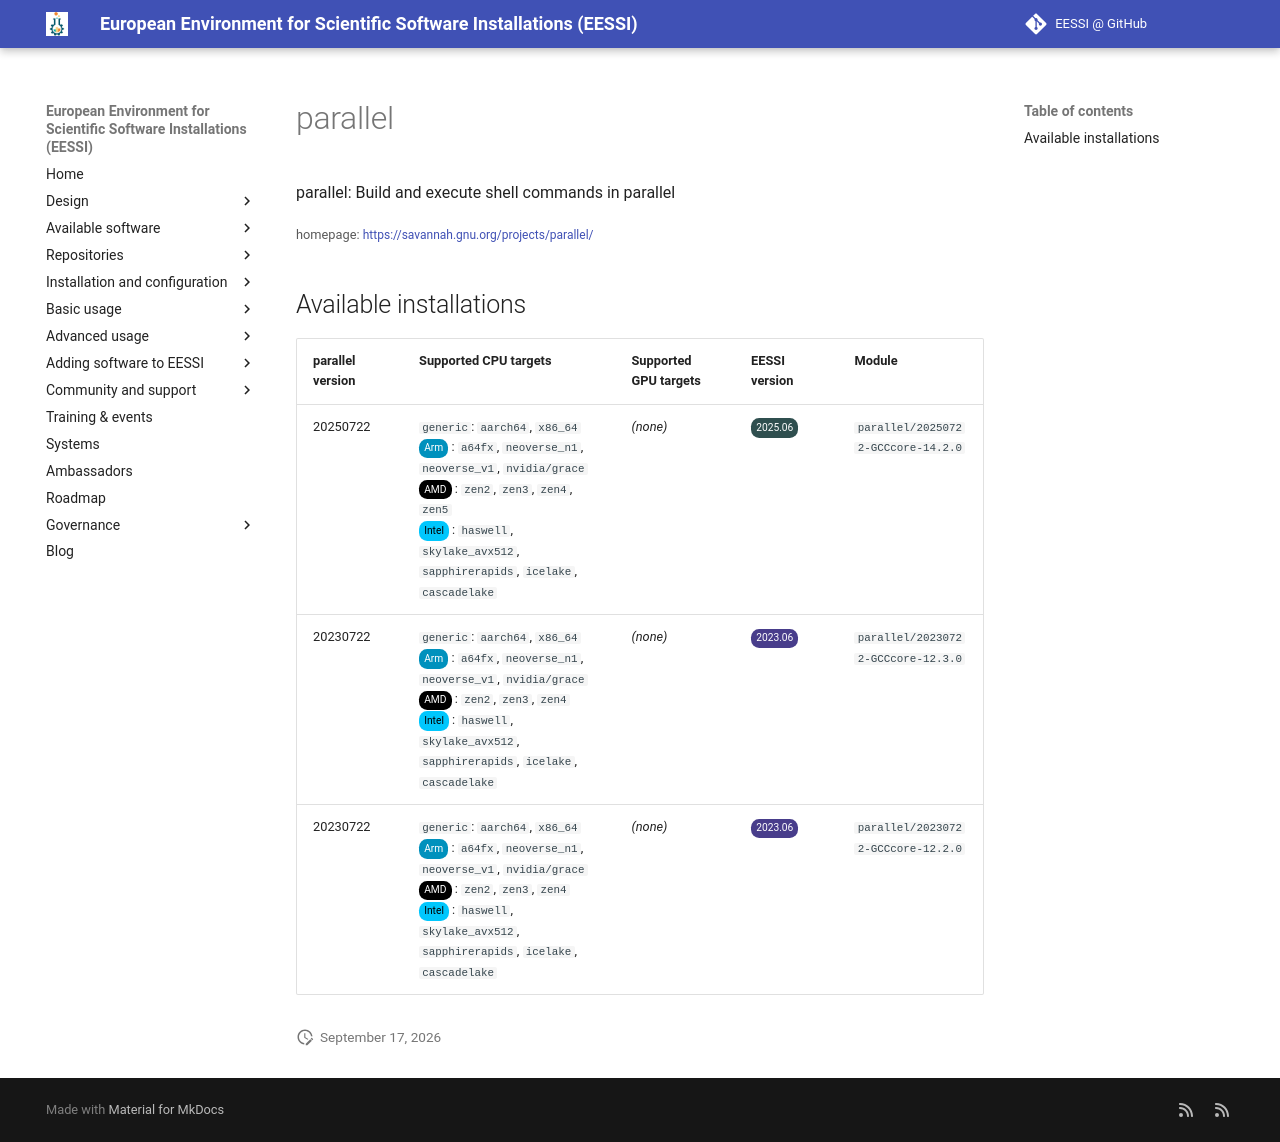

repository: EESSI/docs · page: available_software/detail/parallel/index.html · generator: mkdocs

---
json_ld:
  '@context': https://schema.org
  '@type': SoftwareApplication
  applicationCategory: DeveloperApplication
  description: 'parallel: Build and execute shell commands in parallel'
  license: Not confirmed
  name: parallel
  offers:
    '@type': Offer
    price: 0
  operatingSystem: LINUX
  review:
    '@type': Review
    author:
      '@type': Organization
      name: EESSI
    reviewBody: Application has been successfully made available on all architectures
      supported by EESSI
    reviewRating:
      '@type': Rating
      ratingValue: 5
  softwareRequirements: See https://www.eessi.io/docs/ for how to make EESSI available
    on your system
  softwareVersion: '[''20250722'', ''20230722'']'
  url: https://savannah.gnu.org/projects/parallel/
---
# parallel


parallel: Build and execute shell commands in parallel

<small>homepage: </small><span class="software-link">[https://savannah.gnu.org/projects/parallel/](https://savannah.gnu.org/projects/parallel/)</span>

## Available installations


|parallel version|Supported CPU targets|Supported GPU targets|EESSI version|Module|
| --- | --- | --- | --- | --- |
|20250722|`generic`: `aarch64`, `x86_64`<br/><span class="software-cpu-arm">Arm</span>: `a64fx`, `neoverse_n1`, `neoverse_v1`, `nvidia/grace`<br/><span class="software-cpu-amd">AMD</span>: `zen2`, `zen3`, `zen4`, `zen5`<br/><span class="software-cpu-intel">Intel</span>: `haswell`, `skylake_avx512`, `sapphirerapids`, `icelake`, `cascadelake`<br/>|*(none)*|<span class="software-eessi-version-202506">2025.06</span>|`parallel/20250722-GCCcore-14.2.0`|
|20230722|`generic`: `aarch64`, `x86_64`<br/><span class="software-cpu-arm">Arm</span>: `a64fx`, `neoverse_n1`, `neoverse_v1`, `nvidia/grace`<br/><span class="software-cpu-amd">AMD</span>: `zen2`, `zen3`, `zen4`<br/><span class="software-cpu-intel">Intel</span>: `haswell`, `skylake_avx512`, `sapphirerapids`, `icelake`, `cascadelake`<br/>|*(none)*|<span class="software-eessi-version-202306">2023.06</span>|`parallel/20230722-GCCcore-12.3.0`|
|20230722|`generic`: `aarch64`, `x86_64`<br/><span class="software-cpu-arm">Arm</span>: `a64fx`, `neoverse_n1`, `neoverse_v1`, `nvidia/grace`<br/><span class="software-cpu-amd">AMD</span>: `zen2`, `zen3`, `zen4`<br/><span class="software-cpu-intel">Intel</span>: `haswell`, `skylake_avx512`, `sapphirerapids`, `icelake`, `cascadelake`<br/>|*(none)*|<span class="software-eessi-version-202306">2023.06</span>|`parallel/20230722-GCCcore-12.2.0`|
